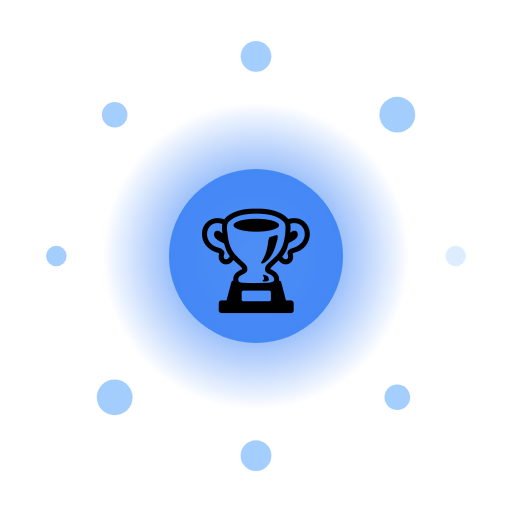
t = 0.00 s
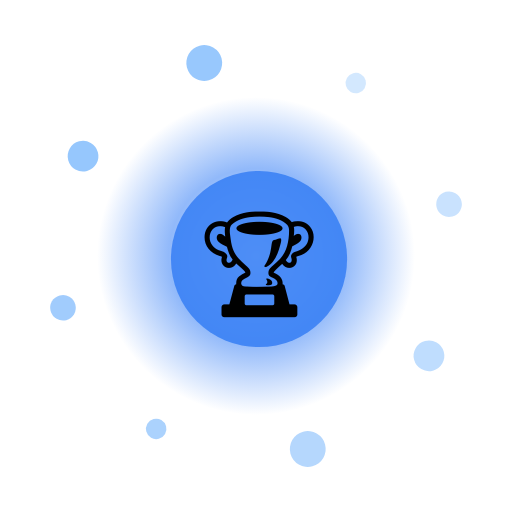
t = 1.67 s
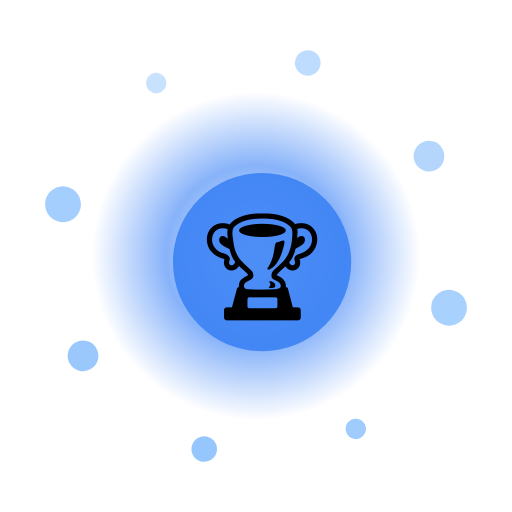
t = 3.33 s
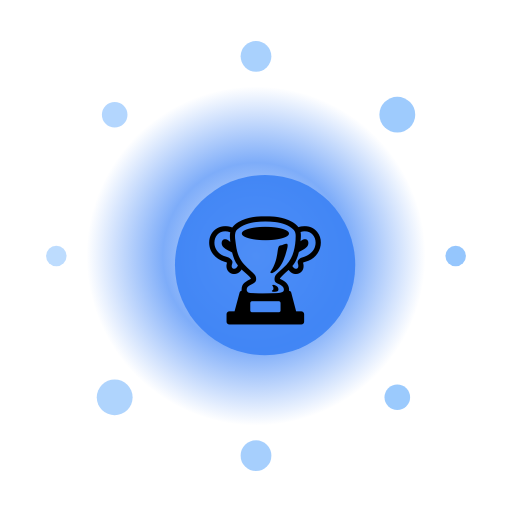
t = 5.00 s
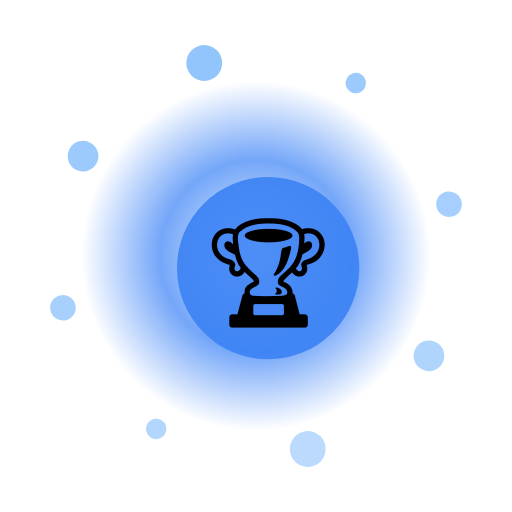
t = 6.67 s
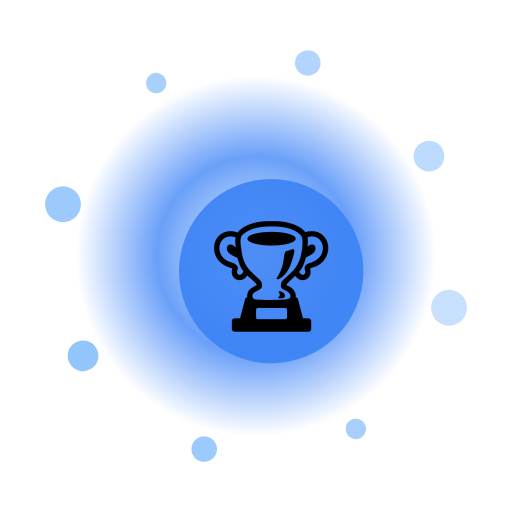
t = 8.33 s

The animated SVG that drew these frames (rendered in a browser with its animation timeline set to each time). Animation: 13 SMIL elements (animate=10,animateTransform=3); one cycle of 10.00 s, repeats indefinitely.

<?xml version="1.0" encoding="UTF-8"?>
<svg xmlns="http://www.w3.org/2000/svg" viewBox="0 0 200 200" width="200" height="200" style="background:transparent">
  <defs>
    <radialGradient id="g260" cx="50%" cy="50%" r="50%">
      <stop offset="0%" stop-color="#FFF" stop-opacity="0.95"/>
      <stop offset="55%" stop-color="#3B82F6" stop-opacity="0.85"/>
      <stop offset="100%" stop-color="#3B82F6" stop-opacity="0"/>
    </radialGradient>
    <filter id="glow260" x="-50%" y="-50%" width="200%" height="200%">
      <feGaussianBlur stdDeviation="3" result="b"/>
      <feMerge><feMergeNode in="b"/><feMergeNode in="SourceGraphic"/></feMerge>
    </filter>
  </defs>

  <!-- outer rotating rays -->
  <g filter="url(#glow260)">
    <g>
      <rect x="99" y="10" width="2" height="30" fill="#FFF" opacity="0.35" transform="rotate(0 100 100)"/><rect x="99" y="10" width="2" height="30" fill="#FFF" opacity="0.35" transform="rotate(30 100 100)"/><rect x="99" y="10" width="2" height="30" fill="#FFF" opacity="0.35" transform="rotate(60 100 100)"/><rect x="99" y="10" width="2" height="30" fill="#FFF" opacity="0.35" transform="rotate(90 100 100)"/><rect x="99" y="10" width="2" height="30" fill="#FFF" opacity="0.35" transform="rotate(120 100 100)"/><rect x="99" y="10" width="2" height="30" fill="#FFF" opacity="0.35" transform="rotate(150 100 100)"/><rect x="99" y="10" width="2" height="30" fill="#FFF" opacity="0.35" transform="rotate(180 100 100)"/><rect x="99" y="10" width="2" height="30" fill="#FFF" opacity="0.35" transform="rotate(210 100 100)"/><rect x="99" y="10" width="2" height="30" fill="#FFF" opacity="0.35" transform="rotate(240 100 100)"/><rect x="99" y="10" width="2" height="30" fill="#FFF" opacity="0.35" transform="rotate(270 100 100)"/><rect x="99" y="10" width="2" height="30" fill="#FFF" opacity="0.35" transform="rotate(300 100 100)"/><rect x="99" y="10" width="2" height="30" fill="#FFF" opacity="0.35" transform="rotate(330 100 100)"/>
      <animateTransform attributeName="transform" type="rotate" from="0 100 100" to="360 100 100" dur="8.0s" repeatCount="indefinite"/>
    </g>
  </g>

  <!-- pulsing aura -->
  <circle cx="100" cy="100" r="70" fill="url(#g260)">
    <animate attributeName="r" values="60;74;60" dur="1.80s" repeatCount="indefinite"/>
    <animate attributeName="opacity" values="0.6;1;0.6" dur="1.80s" repeatCount="indefinite"/>
  </circle>

  <!-- orbiting particles -->
  <g>
    <circle cx="178.0" cy="100.0" r="4" fill="#93C5FD" opacity="0.85"><animate attributeName="opacity" values="0.3;1;0.3" dur="1.80s" begin="0.00s" repeatCount="indefinite"/></circle><circle cx="155.2" cy="155.2" r="5" fill="#93C5FD" opacity="0.85"><animate attributeName="opacity" values="0.3;1;0.3" dur="1.80s" begin="0.12s" repeatCount="indefinite"/></circle><circle cx="100.0" cy="178.0" r="6" fill="#93C5FD" opacity="0.85"><animate attributeName="opacity" values="0.3;1;0.3" dur="1.80s" begin="0.24s" repeatCount="indefinite"/></circle><circle cx="44.8" cy="155.2" r="7" fill="#93C5FD" opacity="0.85"><animate attributeName="opacity" values="0.3;1;0.3" dur="1.80s" begin="0.36s" repeatCount="indefinite"/></circle><circle cx="22.0" cy="100.0" r="4" fill="#93C5FD" opacity="0.85"><animate attributeName="opacity" values="0.3;1;0.3" dur="1.80s" begin="0.48s" repeatCount="indefinite"/></circle><circle cx="44.8" cy="44.8" r="5" fill="#93C5FD" opacity="0.85"><animate attributeName="opacity" values="0.3;1;0.3" dur="1.80s" begin="0.60s" repeatCount="indefinite"/></circle><circle cx="100.0" cy="22.0" r="6" fill="#93C5FD" opacity="0.85"><animate attributeName="opacity" values="0.3;1;0.3" dur="1.80s" begin="0.72s" repeatCount="indefinite"/></circle><circle cx="155.2" cy="44.8" r="7" fill="#93C5FD" opacity="0.85"><animate attributeName="opacity" values="0.3;1;0.3" dur="1.80s" begin="0.84s" repeatCount="indefinite"/></circle>
    <animateTransform attributeName="transform" type="rotate" from="0 100 100" to="-360 100 100" dur="10.0s" repeatCount="indefinite"/>
  </g>

  <!-- core glyph -->
  <g>
    <circle cx="100" cy="100" r="34" fill="#3B82F6" opacity="0.9"/>
    <text x="100" y="118" text-anchor="middle" font-size="42" font-family="Apple Color Emoji, Segoe UI Emoji, Noto Color Emoji, sans-serif">🏆</text>
    <animateTransform attributeName="transform" type="scale" values="1;1.08;1" dur="1.80s" additive="sum" repeatCount="indefinite"/>
  </g>

  <title>Jalwa Racket</title>
</svg>
